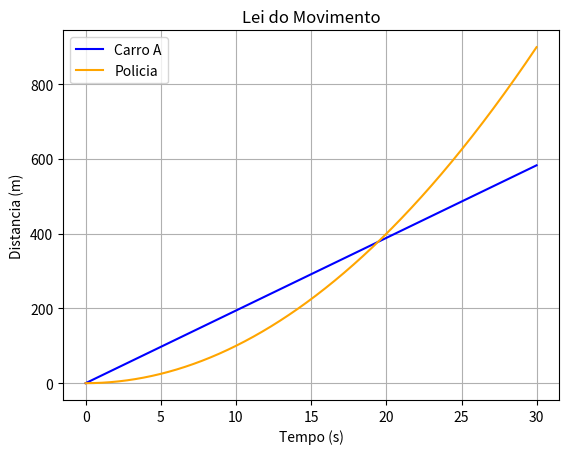

Recreate this plot in Python.
'''Um carro A segue numa estrada à velocidade constante de 70 km/h onde o limite de 
velocidade é de 40 km/h. Ao passar por um carro patrulha, este último parte em sua 
perseguição à aceleração constante de 2,0 m/s2
a) Faça o gráfico da lei do movimento do carro A e do carro patrulha, x = x(t).'''

import matplotlib.pyplot as plt
import numpy as np

v_A = 70/3.6    # m/s
aceleracao_policia = 2.0    # m/s^2

tempo = np.arange(0, 30, 0.01)     # segundos
distancia_carroA = tempo * v_A
distancia_policia = 0.5*aceleracao_policia * tempo**2

# Visto que o carro A move-se com velocidade constante o tempo de cruzamento com o outro automovel
# vai ser no momento em que  o tempo é igual a velocidade
tempo_cruzamento = v_A  # segundos
distancia_cruzamento = v_A * v_A

print("Tempo de cruzamento: ", round(tempo_cruzamento, 2), "s")
print("Distancia de cruzamento: ", round(distancia_cruzamento, 2), "m")

plt.figure("Lei do Movimento")
plt.title("Lei do Movimento")
plt.xlabel("Tempo (s)")
plt.ylabel("Distancia (m)")
plt.grid()
plt.plot(tempo, distancia_carroA, color="blue", label="Carro A")
plt.plot(tempo, distancia_policia, color="orange", label="Policia")
# plt.legend() must be positioned beneath the plot arguments in order to display the labels
plt.legend(loc="upper left")

plt.show()